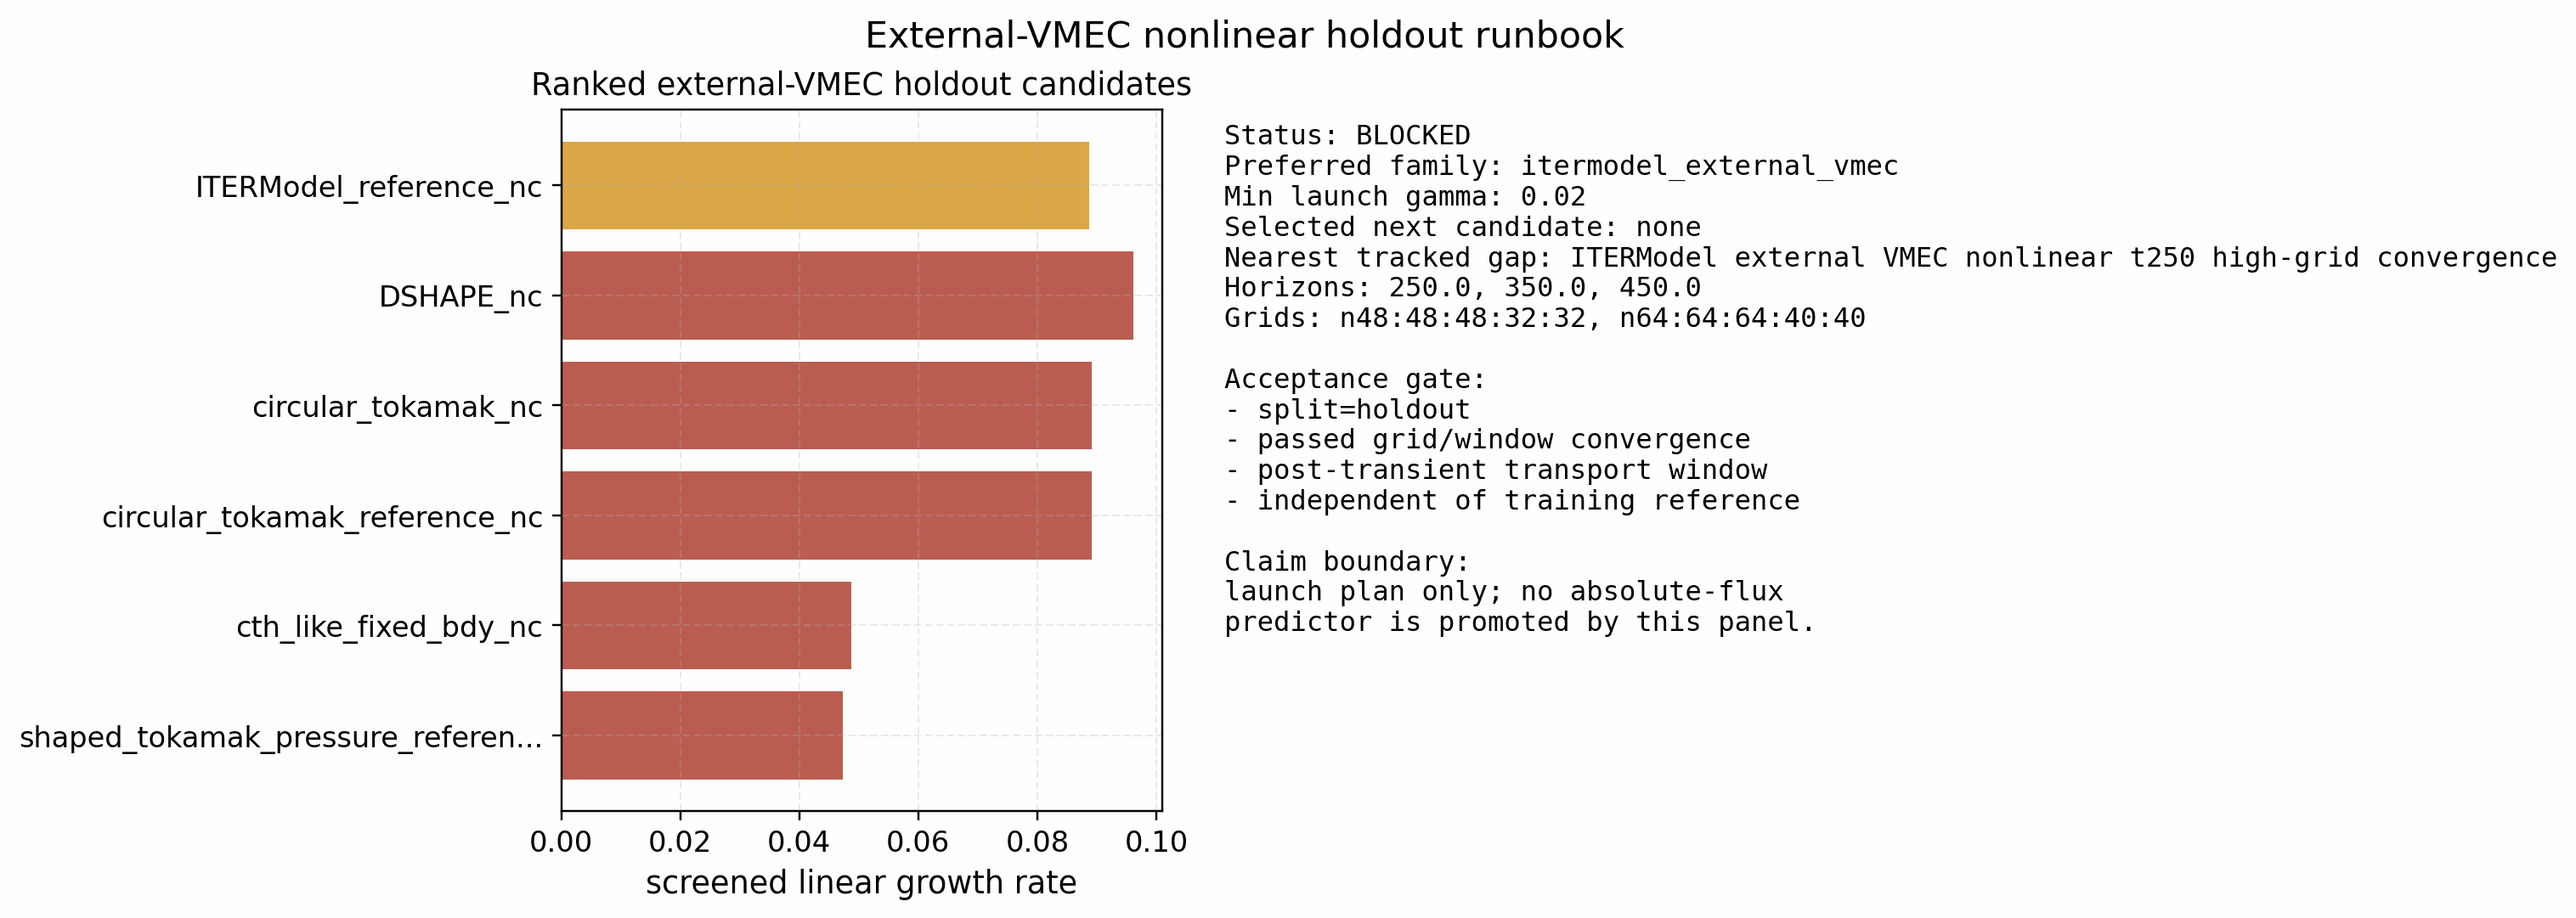

The table this chart was drawn from, first rows:
rank, case, family, status, best_gamma, best_ky, best_omega, reason
1, ITERModel_reference_nc, itermodel_external_vmec, preferred_family_audit_already_passed, 0.08874, 0.4762, 0.4087, same-family audit already passed; relaun…
2, DSHAPE_nc, dshape_external_vmec, recent_family_failed_external_gate, 0.09619, 0.4762, 0.06252, this external-VMEC family has a tracked …
3, circular_tokamak_nc, circular_external_vmec, recent_family_failed_external_gate, 0.08909, 0.4762, 0.4078, this external-VMEC family has a tracked …
4, circular_tokamak_reference_nc, circular_external_vmec, recent_family_failed_external_gate, 0.08909, 0.4762, 0.4078, this external-VMEC family has a tracked …
5, cth_like_fixed_bdy_nc, cth_like_external_vmec, recent_family_failed_external_gate, 0.0488, 0.2857, 0.05925, this external-VMEC family has a tracked …
6, shaped_tokamak_pressure_reference_nc, shaped_tokamak_external_vmec, recent_family_failed_external_gate, 0.04732, 0.4762, 0.2822, this external-VMEC family has a tracked …
